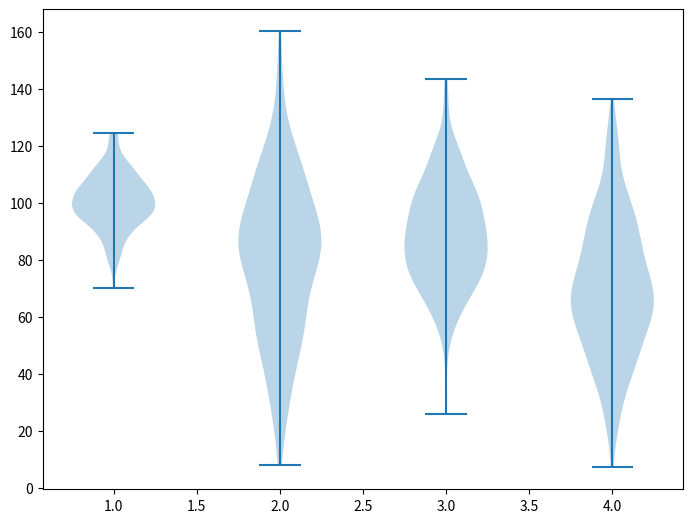

This chart was generated by the following Python code:
# -*- coding: utf-8 -*-
"""
Created on Tue Feb 27 13:57:09 2018

[redacted]
Matplotlib - Violin Plot
"""
"""
Violin plots are similar to box plots, 
except that they also show the probability density of the data at different values. 
These plots include a marker for the median of the data and 
a box indicating the interquartile range, as in the standard box plots. 
Overlaid on this box plot is a kernel density estimation. 
Like box plots, violin plots are used to represent comparison of a variable distribution (or sample distribution) 
across different "categories".

A violin plot is more informative than a plain box plot. 
In fact while a box plot only shows summary statistics such as mean/median and interquartile ranges, 
the violin plot shows the full distribution of the data.
"""
import matplotlib.pyplot as plt
import numpy as np

np.random.seed(10)
collectn_1 = np.random.normal(100, 10, 200)
collectn_2 = np.random.normal(80, 30, 200)
collectn_3 = np.random.normal(90, 20, 200)
collectn_4 = np.random.normal(70, 25, 200)

## combine these different collections into a list
data_to_plot = [collectn_1, collectn_2, collectn_3, collectn_4]

# Create a figure instance
fig = plt.figure()

# Create an axes instance
ax = fig.add_axes([0,0,1,1])

# Create the boxplot
bp = ax.violinplot(data_to_plot)
plt.show()